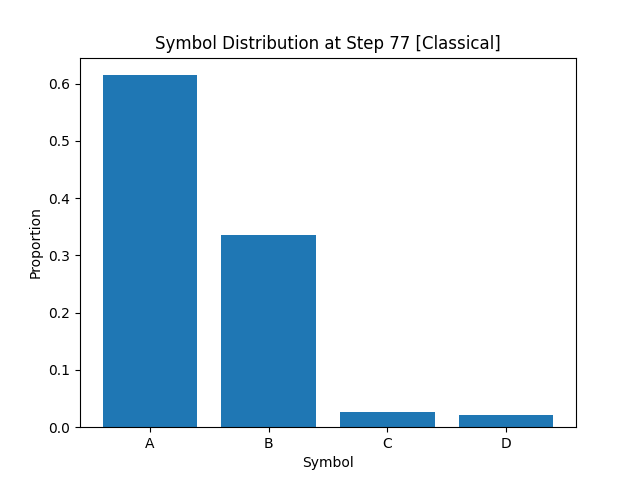

Data behind this chart, as committed beside it:
A, B, C, D
6.148749999999999494e-01
3.361250000000000071e-01
2.712499999999999981e-02
2.187499999999999861e-02
